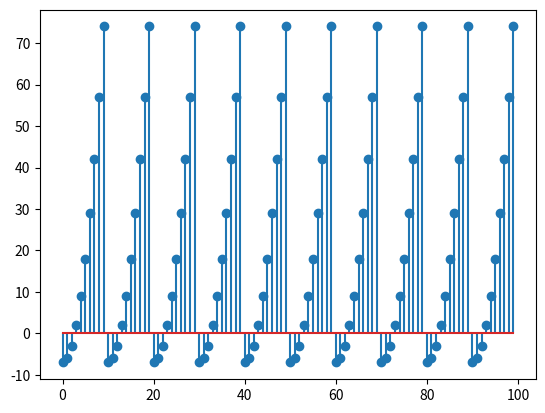

Reproduce this figure in Python.
import numpy as np
import matplotlib.pyplot as plt
n = np.linspace(0,99,100)
y = np.zeros(len(n))
for i in n:
    i = int(i)
    x = i
    while x>=10:
        x = x-10
    z = ((x**2)-7)
    z = int(z)
    y[i] = z
plt.stem(n,y)